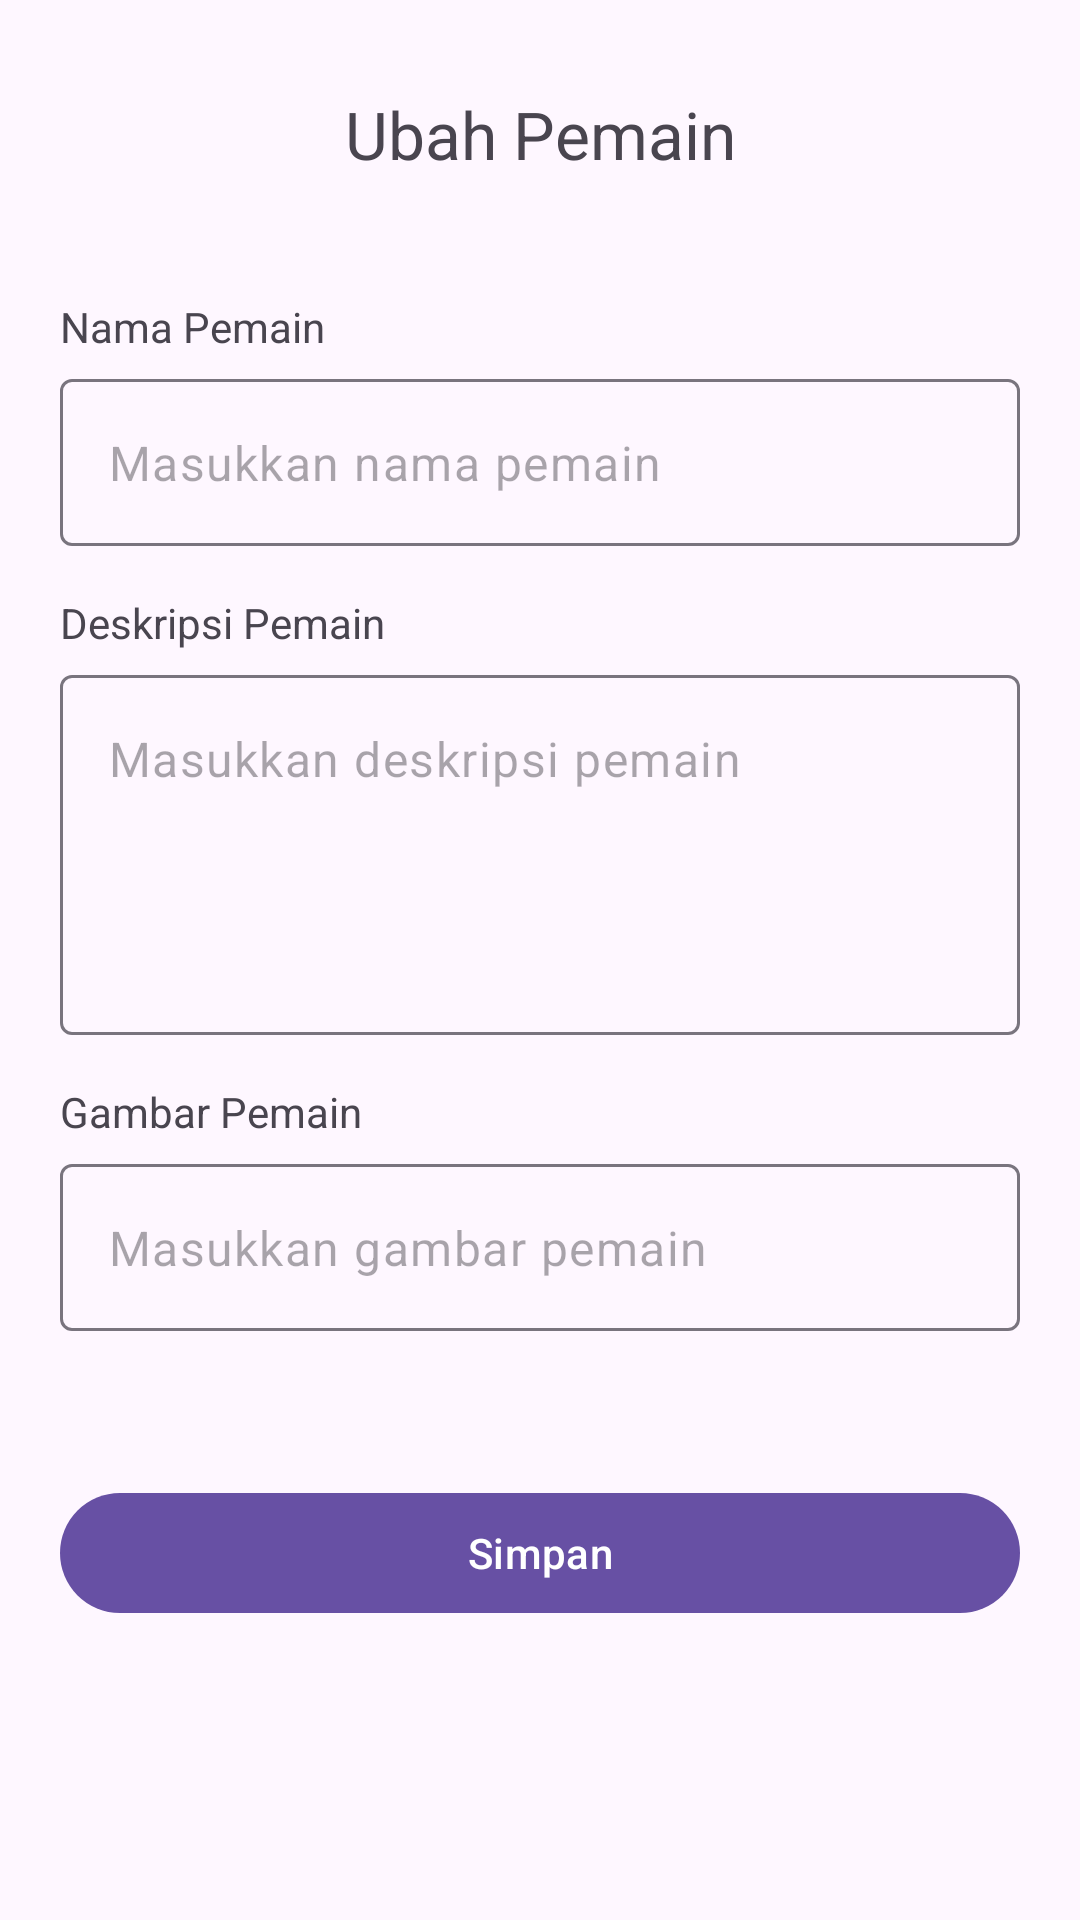

Android layout source for this screen:
<!-- AndroidManifest.xml: application theme Theme.LatihanRecyclerViewPraktikum -->
<!-- res/layout/activity_update_player_room.xml -->
<?xml version="1.0" encoding="utf-8"?>
<ScrollView xmlns:android="http://schemas.android.com/apk/res/android"
    xmlns:app="http://schemas.android.com/apk/res-auto"
    xmlns:tools="http://schemas.android.com/tools"
    android:layout_width="match_parent"
    android:layout_height="match_parent"
    tools:context=".activity.example.UpdatePlayerRoomActivity">

    <androidx.constraintlayout.widget.ConstraintLayout
        android:layout_width="match_parent"
        android:layout_height="wrap_content">

        <com.google.android.material.textview.MaterialTextView
            android:id="@+id/add_player_title"
            android:layout_width="wrap_content"
            android:layout_height="wrap_content"
            android:layout_marginTop="30dp"
            android:text="Ubah Pemain"
            android:textSize="22sp"
            app:layout_constraintEnd_toEndOf="parent"
            app:layout_constraintStart_toStartOf="parent"
            app:layout_constraintTop_toTopOf="parent" />

        <com.google.android.material.textview.MaterialTextView
            android:id="@+id/player_name_title"
            android:layout_width="wrap_content"
            android:layout_height="wrap_content"
            android:layout_marginStart="20dp"
            android:layout_marginTop="40dp"
            android:text="Nama Pemain"
            app:layout_constraintStart_toStartOf="parent"
            app:layout_constraintTop_toBottomOf="@+id/add_player_title" />

        <com.google.android.material.textfield.TextInputLayout
            android:id="@+id/player_name_layout"
            android:layout_width="0dp"
            android:layout_height="wrap_content"
            android:layout_marginHorizontal="20dp"
            android:layout_marginTop="8dp"
            app:hintEnabled="false"
            app:layout_constraintEnd_toEndOf="parent"
            app:layout_constraintStart_toStartOf="parent"
            app:layout_constraintTop_toBottomOf="@+id/player_name_title">

            <com.google.android.material.textfield.TextInputEditText
                android:id="@+id/player_name_edit"
                android:layout_width="match_parent"
                android:layout_height="match_parent"
                android:hint="Masukkan nama pemain"
                android:inputType="textPersonName" />

        </com.google.android.material.textfield.TextInputLayout>

        <com.google.android.material.textview.MaterialTextView
            android:id="@+id/player_desc_title"
            android:layout_width="wrap_content"
            android:layout_height="wrap_content"
            android:layout_marginStart="20dp"
            android:layout_marginTop="16dp"
            android:text="Deskripsi Pemain"
            app:layout_constraintStart_toStartOf="parent"
            app:layout_constraintTop_toBottomOf="@+id/player_name_layout" />

        <com.google.android.material.textfield.TextInputLayout
            android:id="@+id/player_desc_layout"
            android:layout_width="0dp"
            android:layout_height="120dp"
            android:layout_marginHorizontal="20dp"
            android:layout_marginTop="8dp"
            app:hintEnabled="false"
            app:layout_constraintEnd_toEndOf="parent"
            app:layout_constraintStart_toStartOf="parent"
            app:layout_constraintTop_toBottomOf="@+id/player_desc_title">

            <com.google.android.material.textfield.TextInputEditText
                android:id="@+id/player_desc_edit"
                android:layout_width="match_parent"
                android:layout_height="match_parent"
                android:gravity="top"
                android:hint="Masukkan deskripsi pemain"
                android:inputType="textMultiLine"
                android:maxLines="3" />

        </com.google.android.material.textfield.TextInputLayout>

        <com.google.android.material.textview.MaterialTextView
            android:id="@+id/player_image_title"
            android:layout_width="wrap_content"
            android:layout_height="wrap_content"
            android:layout_marginTop="16dp"
            android:text="Gambar Pemain"
            app:layout_constraintStart_toStartOf="@+id/player_desc_layout"
            app:layout_constraintTop_toBottomOf="@+id/player_desc_layout" />

        <com.google.android.material.textfield.TextInputLayout
            android:id="@+id/player_image_layout"
            android:layout_width="0dp"
            android:layout_height="wrap_content"
            android:layout_marginHorizontal="20dp"
            android:layout_marginTop="8dp"
            app:hintEnabled="false"
            app:layout_constraintEnd_toEndOf="parent"
            app:layout_constraintStart_toStartOf="parent"
            app:layout_constraintTop_toBottomOf="@+id/player_image_title">

            <com.google.android.material.textfield.TextInputEditText
                android:id="@+id/player_image_edit"
                android:layout_width="match_parent"
                android:layout_height="match_parent"
                android:clickable="true"
                android:cursorVisible="false"
                android:focusable="false"
                android:hint="Masukkan gambar pemain"
                android:inputType="textPersonName" />

        </com.google.android.material.textfield.TextInputLayout>

        <ImageView
            android:id="@+id/player_image"
            android:layout_width="0dp"
            android:layout_height="wrap_content"
            android:layout_marginTop="20dp"
            android:adjustViewBounds="true"
            android:src="@drawable/ic_launcher_background"
            app:layout_constraintEnd_toEndOf="@+id/player_image_layout"
            app:layout_constraintStart_toStartOf="@+id/player_image_layout"
            app:layout_constraintTop_toBottomOf="@id/player_image_layout" />

        <com.google.android.material.button.MaterialButton
            android:id="@+id/saved_player"
            android:layout_width="0dp"
            android:layout_height="wrap_content"
            android:layout_marginVertical="30dp"
            android:text="Simpan"
            app:layout_constraintBottom_toBottomOf="parent"
            app:layout_constraintEnd_toEndOf="@+id/player_image_layout"
            app:layout_constraintStart_toStartOf="@+id/player_image_layout"
            app:layout_constraintTop_toBottomOf="@+id/player_image" />

    </androidx.constraintlayout.widget.ConstraintLayout>
</ScrollView>
<!-- resources referenced by this layout -->
<resources>
  <style name="Theme.LatihanRecyclerViewPraktikum" parent="Base.Theme.LatihanRecyclerViewPraktikum" />
  <style name="Base.Theme.LatihanRecyclerViewPraktikum" parent="Theme.Material3.DayNight.NoActionBar">
          
          
      </style>
</resources>
